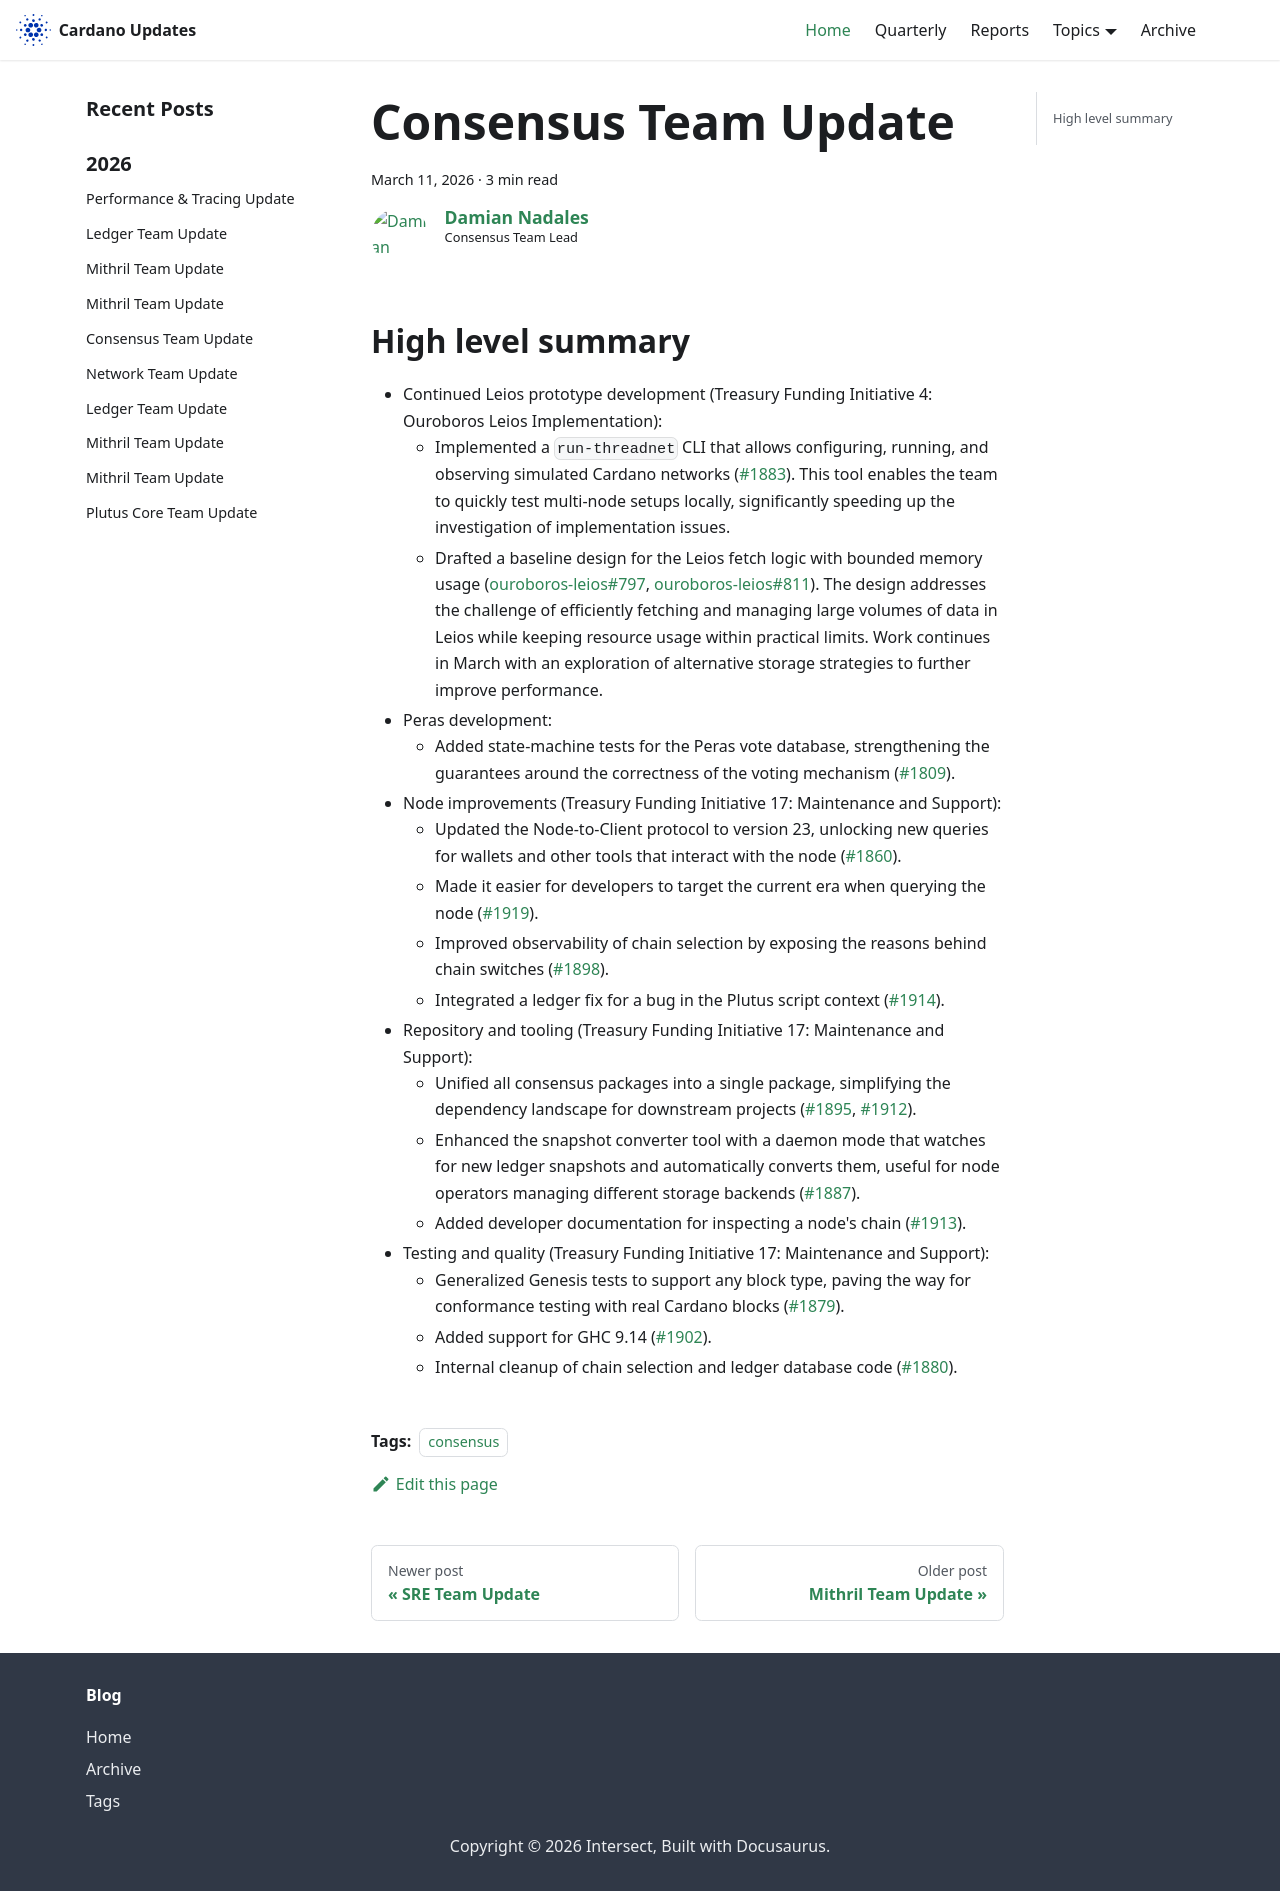

repository: IntersectMBO/cardano-updates · page: 2026-03-11-consensus/index.html · generator: docusaurus

---
title: Consensus Team Update
slug: 2026-03-11-consensus
authors: dnadales
tags: [consensus]
hide_table_of_contents: false
---

## High level summary

- Continued Leios prototype development (Treasury Funding Initiative 4: Ouroboros Leios Implementation):
    - Implemented a `run-threadnet` CLI that allows configuring, running, and observing simulated Cardano networks ([#1883](https://github.com/IntersectMBO/ouroboros-consensus/pull/1883)).
      This tool enables the team to quickly test multi-node setups locally, significantly speeding up the investigation of implementation issues.
    - Drafted a baseline design for the Leios fetch logic with bounded memory usage ([ouroboros-leios#797](https://github.com/input-output-hk/ouroboros-leios/pull/797), [ouroboros-leios#811](https://github.com/input-output-hk/ouroboros-leios/issues/811)).
      The design addresses the challenge of efficiently fetching and managing large volumes of data in Leios while keeping resource usage within practical limits.
      Work continues in March with an exploration of alternative storage strategies to further improve performance.
- Peras development:
    - Added state-machine tests for the Peras vote database, strengthening the guarantees around the correctness of the voting mechanism ([#1809](https://github.com/IntersectMBO/ouroboros-consensus/pull/1809)).
- Node improvements (Treasury Funding Initiative 17: Maintenance and Support):
    - Updated the Node-to-Client protocol to version 23, unlocking new queries for wallets and other tools that interact with the node ([#1860](https://github.com/IntersectMBO/ouroboros-consensus/pull/1860)).
    - Made it easier for developers to target the current era when querying the node ([#1919](https://github.com/IntersectMBO/ouroboros-consensus/pull/1919)).
    - Improved observability of chain selection by exposing the reasons behind chain switches ([#1898](https://github.com/IntersectMBO/ouroboros-consensus/pull/1898)).
    - Integrated a ledger fix for a bug in the Plutus script context ([#1914](https://github.com/IntersectMBO/ouroboros-consensus/pull/1914)).
- Repository and tooling (Treasury Funding Initiative 17: Maintenance and Support):
    - Unified all consensus packages into a single package, simplifying the dependency landscape for downstream projects ([#1895](https://github.com/IntersectMBO/ouroboros-consensus/pull/1895), [#1912](https://github.com/IntersectMBO/ouroboros-consensus/pull/1912)).
    - Enhanced the snapshot converter tool with a daemon mode that watches for new ledger snapshots and automatically converts them, useful for node operators managing different storage backends ([#1887](https://github.com/IntersectMBO/ouroboros-consensus/pull/1887)).
    - Added developer documentation for inspecting a node's chain ([#1913](https://github.com/IntersectMBO/ouroboros-consensus/pull/1913)).
- Testing and quality (Treasury Funding Initiative 17: Maintenance and Support):
    - Generalized Genesis tests to support any block type, paving the way for conformance testing with real Cardano blocks ([#1879](https://github.com/IntersectMBO/ouroboros-consensus/pull/1879)).
    - Added support for GHC 9.14 ([#1902](https://github.com/IntersectMBO/ouroboros-consensus/pull/1902)).
    - Internal cleanup of chain selection and ledger database code ([#1880](https://github.com/IntersectMBO/ouroboros-consensus/pull/1880)).
